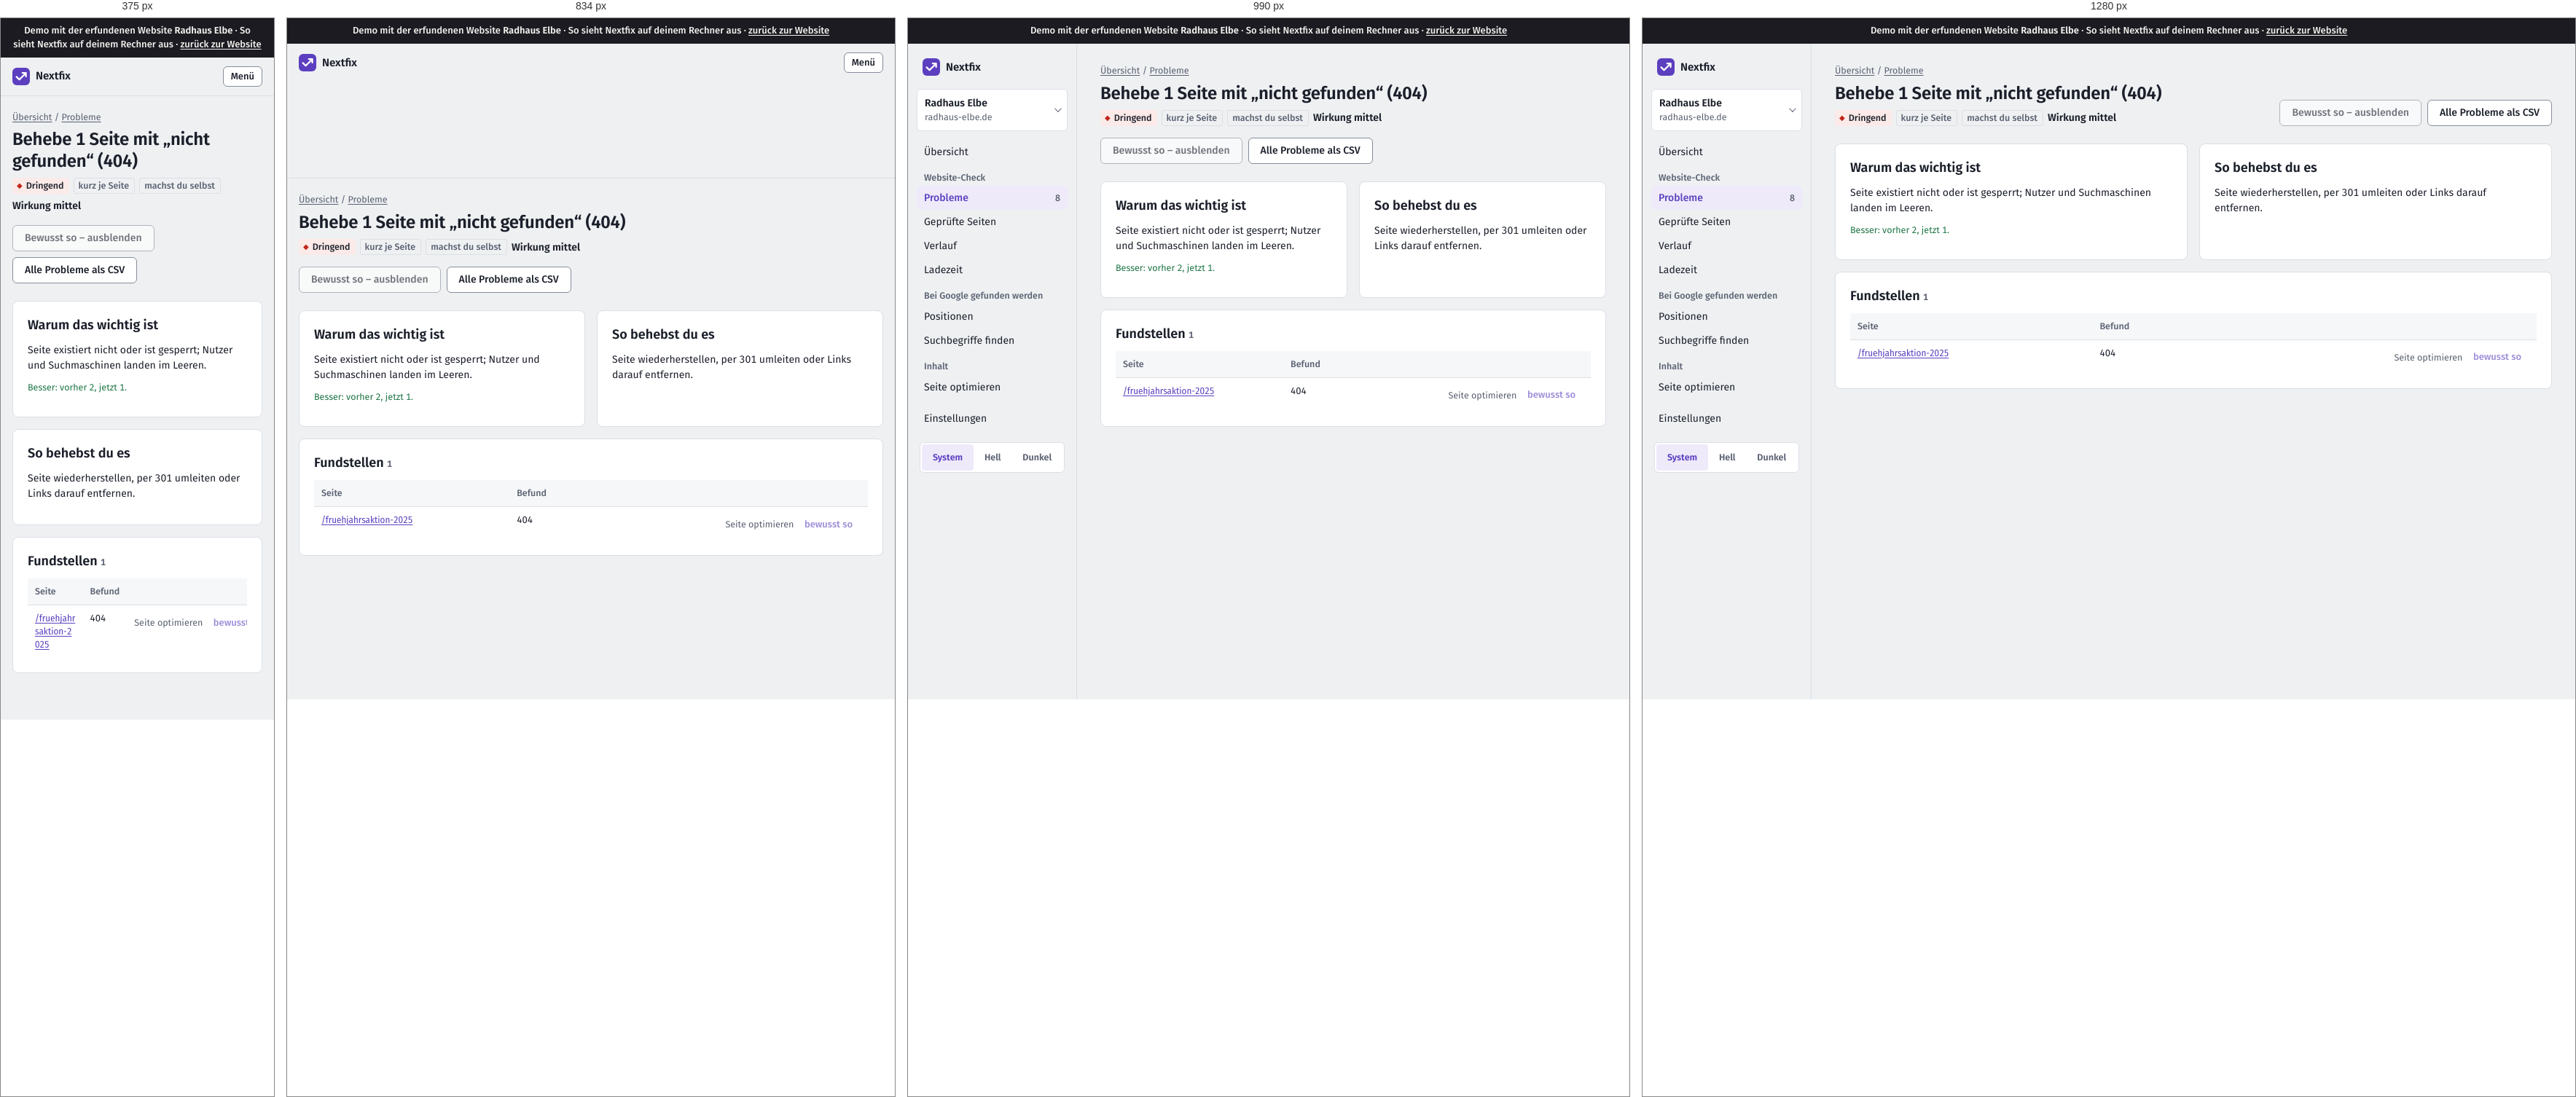
Rendered at 375 px, 834 px, 990 px and 1280 px, left to right.

<!-- file: crawls-2-issues-status-4xx-seite.html -->
<!doctype html>
<html lang="de"><head>
  <meta charset="utf-8">
  <meta name="viewport" content="width=device-width, initial-scale=1">
  <title>Demo · Behebe 1 Seite mit „nicht gefunden“ (404) · Radhaus Elbe</title>
  <script>
    /* Theme vor dem ersten Zeichnen setzen (kein Aufblitzen) */
    try { var t = localStorage.getItem("thema"); if (t === "light" || t === "dark") document.documentElement.dataset.theme = t; } catch (e) {}
  </script>
  <link rel="stylesheet" href="static/app.css">
  <link rel="icon" href="static/logo.svg" type="image/svg+xml">
    
<link rel="stylesheet" href="static/demo.css"><meta name="robots" content="noindex"><link rel="stylesheet" href="demo-mobil.css">
</head>
<body><div class="demo-band" role="note">Demo mit der erfundenen Website <strong>Radhaus Elbe</strong> · So sieht Nextfix auf deinem Rechner aus · <a href="../">zurück zur Website</a></div><div id="demo-toast" role="status" aria-live="polite"></div>




<div class="app">
  <aside class="leiste" id="leiste">
    <div class="leiste-oben">
      <a class="marke-tool" href="projekte.html">
        <svg width="24" height="24" viewBox="0 0 32 32" aria-hidden="true"><rect width="32" height="32" rx="8" fill="var(--akzent)"></rect>
          <path d="M7.5 16.5l5.2 5.2L24.5 9.9M18.4 9.6h6.4v6.4" fill="none" stroke="var(--auf-akzent)" stroke-width="3" stroke-linecap="round" stroke-linejoin="round"></path></svg>
        Nextfix
      </a>
      <button class="zweit klein-knopf menue-knopf" type="button" aria-expanded="false" aria-controls="leiste" onclick="var l=document.getElementById('leiste');var o=l.classList.toggle('offen');this.setAttribute('aria-expanded',o)">Menü</button>
    </div>
    <div class="menue-inhalt">
      <details class="projektwahl">
        <summary>
          <span style="min-width:0">
            <span class="name">Radhaus Elbe</span><span class="domain">radhaus-elbe.de</span>
            
          </span>
        </summary>
        <ul>
          
          <li><a href="index.html" aria-current="true">Radhaus Elbe<br><span class="klein">radhaus-elbe.de</span></a></li>
          
          <li class="neu"><a href="projekte.html">Alle Projekte und neues anlegen</a></li>
        </ul>
      </details>

      
      <nav aria-label="Module">
        <a href="index.html">Übersicht</a>
        <div class="navgruppe">Website-Check</div>
        
        <a href="crawls-2-issues.html" aria-current="page">Probleme
          <span class="zahl">8</span></a>
        <a href="crawls-2-seiten.html">Geprüfte Seiten</a>
        <a href="crawls-2-vergleich.html">Verlauf</a>
        <a href="crawls-2-vitals.html">Ladezeit</a>
        
        <div class="navgruppe">Bei Google gefunden werden</div>
        <a href="projekte-1-positionen.html">Positionen</a>
        <a href="projekte-1-keywords.html">Suchbegriffe finden</a>
        <div class="navgruppe">Inhalt</div>
        <a href="projekte-1-onpage.html">Seite optimieren</a>
        <div class="navgruppe"></div>
        <a href="projekte-1-einstellungen.html">Einstellungen</a>
      </nav>
      

      <div class="leiste-fuss">
        <div class="thema" role="group" aria-label="Darstellung">
          <button type="button" data-thema="system" aria-pressed="true">System</button>
          <button type="button" data-thema="light" aria-pressed="false">Hell</button>
          <button type="button" data-thema="dark" aria-pressed="false">Dunkel</button>
        </div>
      </div>
    </div>
  </aside>
  <main class="inhalt">

<div class="brotkrumen"><a href="index.html">Übersicht</a> / <a href="crawls-2-issues.html">Probleme</a></div>
<div class="kopf">
  <div>
    <h1>Behebe 1 Seite mit „nicht gefunden“ (404)</h1>
    <div class="info" style="display:flex; gap:6px; flex-wrap:wrap; margin-top:8px">
      <span class="marke dringend">Dringend</span>
      
      
      <span class="marke leise">kurz je Seite</span>
      <span class="marke leise">machst du selbst</span>
      <span class="wirkung mittel" style="align-self:center">Wirkung mittel</span>
      
    </div>
  </div>
  <div style="display:flex; gap:8px; flex-wrap:wrap">
    
    <form method="post" onsubmit="return false">
      <input type="hidden" name="check_id" value="status_4xx" title="In der Demo gesperrt" disabled=""><input type="hidden" name="zurueck" value="/crawls/2/issues/status_4xx/seite" title="In der Demo gesperrt" disabled="">
      <button class="zweit demo-gesperrt" title="In der Demo gesperrt" aria-disabled="true">Bewusst so – ausblenden</button></form>
    
    <span class="knopf zweit demo-aus" title="In der Demo nicht enthalten">Alle Probleme als CSV</span>
  </div>
</div>

<div class="raster" style="grid-template-columns: repeat(auto-fit, minmax(280px, 1fr))">
  <section class="karte">
    <h2>Warum das wichtig ist</h2>
    <p>Seite existiert nicht oder ist gesperrt; Nutzer und Suchmaschinen landen im Leeren.</p>
    
    <p class="klein"><span class="gut">Besser: vorher 2, jetzt 1.</span>
      </p>
    
  </section>
  <section class="karte">
    <h2>So behebst du es</h2>
    <p>Seite wiederherstellen, per 301 umleiten oder Links darauf entfernen.</p>
    
  </section>
</div>

<section class="karte">
  <div style="display:flex; justify-content:space-between; align-items:baseline; gap:12px; flex-wrap:wrap">
    <h2>Fundstellen <span class="klein">1</span></h2>
    
  </div>
  <div class="tabelle"><table>
    <thead><tr><th>Seite</th><th>Befund</th><th></th></tr></thead>
    <tbody>
    
    <tr>
      <td class="url"><a href="seite-fruehjahrsaktion-2025.html">/fruehjahrsaktion-2025</a></td>
      <td>404</td>
      <td class="zahl" style="white-space:nowrap"><span class="klein demo-aus" title="In der Demo nicht enthalten">Seite optimieren</span>
        
        <form method="post" style="display:inline" onsubmit="return false">
          <input type="hidden" name="check_id" value="status_4xx" title="In der Demo gesperrt" disabled=""><input type="hidden" name="url" value="https://radhaus-elbe.de/fruehjahrsaktion-2025" title="In der Demo gesperrt" disabled="">
          <input type="hidden" name="zurueck" value="/crawls/2/issues/status_4xx/seite" title="In der Demo gesperrt" disabled="">
          <button class="leise klein-knopf demo-gesperrt" title="In der Demo gesperrt" aria-disabled="true">bewusst so</button>
        </form></td>
    </tr>
    
    </tbody>
  </table></div>
</section>
</main>
</div>
<script>
  (function () {
    var knoepfe = document.querySelectorAll("[data-thema]");
    function zeigen() {
      var t = document.documentElement.dataset.theme || "system";
      knoepfe.forEach(function (k) { k.setAttribute("aria-pressed", k.dataset.thema === t); });
    }
    knoepfe.forEach(function (k) {
      k.addEventListener("click", function () {
        var t = k.dataset.thema;
        if (t === "system") delete document.documentElement.dataset.theme; else document.documentElement.dataset.theme = t;
        try { t === "system" ? localStorage.removeItem("thema") : localStorage.setItem("thema", t); } catch (e) {}
        zeigen();
      });
    });
    zeigen();
    /* Projektwahl schließen beim Klick daneben */
    document.addEventListener("click", function (e) {
      var d = document.querySelector(".projektwahl[open]");
      if (d && !d.contains(e.target)) d.removeAttribute("open");
    });
  })();
</script>

<script src="static/demo.js"></script></body></html>

/* @media block from static/app.css */
@media (max-width: 900px) {
  .app { grid-template-columns: 1fr; }
  .leiste { position: static; height: auto; border-right: 0; border-bottom: 1px solid var(--linie); padding: 12px 16px; }
  .leiste .menue-inhalt { display: none; }
  .leiste.offen .menue-inhalt { display: flex; flex-direction: column; gap: 4px; }
  .leiste-oben { display: flex; align-items: center; justify-content: space-between; gap: 12px; }
  .marke-tool { padding: 0; }
  .menue-knopf { display: inline-flex; }
  .inhalt { padding: 20px 16px 48px; }
}

/* @media block from static/app.css */
@media (max-width: 1080px) { .spalten { grid-template-columns: 1fr; } }

/* @media block from static/app.css */
@media (max-width: 700px) { .messung { grid-template-columns: 1fr; gap: 12px; } }

/* @media block from static/app.css */
@media (max-width: 640px) { .aufgabe { grid-template-columns: 22px minmax(0, 1fr); } .aufgabe .aktion { grid-column: 2; grid-row: auto; text-align: left; } }

/* @media block from static/demo.css */
@media (max-width: 900px) { .app { grid-template-columns: minmax(0, 1fr); } }

/* @media block from static/demo.css */
@media (max-width: 640px) { form label { max-width: 100%; min-width: 0; } form textarea { width: 100%; } }

/* @media block from demo-mobil.css */
@media (max-width: 48em) {
  table { display: block; max-width: 100%; overflow-x: auto; -webkit-overflow-scrolling: touch; }
  pre, code, .url, td { overflow-wrap: anywhere; }
  img, svg, canvas { max-width: 100%; height: auto; }
}

/* @media block from demo-mobil.css */
@media (max-width: 48em) {
  /* Knopfleisten der Recherche dürfen umbrechen */
  form, .knopfleiste, .aktionen, div:has(> .demo-gesperrt) { flex-wrap: wrap; }
  .demo-gesperrt, .knopf { max-width: 100%; white-space: normal; }
}

/* @media block from demo-mobil.css */
@media (max-width: 48em) { .zeile { flex-wrap: wrap; } .demo-hinweis { max-width: 100%; white-space: normal; } }

/* @media block from demo-mobil.css */
@media (max-width: 48em) { body * { min-width: 0; } }